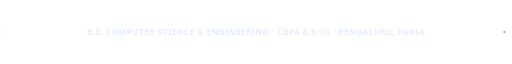
t = 0.00 s
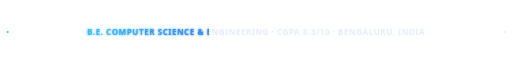
t = 1.20 s
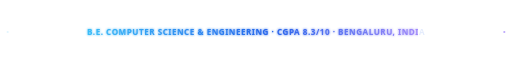
t = 2.40 s
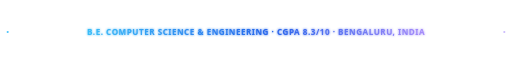
t = 3.47 s
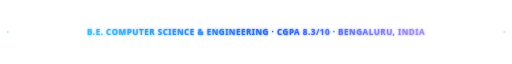
t = 4.52 s
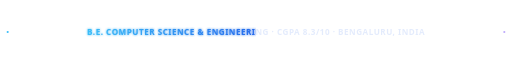
t = 6.02 s

The animated SVG that drew these frames (rendered in a browser with its animation timeline set to each time). Animation: 3 SMIL elements (animate=3); one cycle of 7.00 s, repeats indefinitely.

<svg xmlns="http://www.w3.org/2000/svg" width="1200" height="58" viewBox="0 0 1200 58" role="img" aria-labelledby="title desc">
<title id="title">Education and location</title><desc id="desc">Blue animated line revealing B.E. Computer Science and Engineering, CGPA 8.3 out of 10, Bengaluru, India.</desc>
<defs>
  <linearGradient id="blue" x1="0" y1="0" x2="1" y2="0"><stop offset="0" stop-color="#38BDF8"/><stop offset="0.55" stop-color="#2563EB"/><stop offset="1" stop-color="#A78BFA"/></linearGradient>
  <clipPath id="reveal"><rect x="0" y="0" width="0" height="58"><animate attributeName="width" values="0;1200;1200;0" keyTimes="0;0.42;0.72;1" dur="7s" repeatCount="indefinite"/></rect></clipPath>
  <filter id="glow" x="-20%" y="-80%" width="140%" height="260%"><feGaussianBlur stdDeviation="2.5" result="b"/><feMerge><feMergeNode in="b"/><feMergeNode in="SourceGraphic"/></feMerge></filter>
</defs>
<g font-family="'Segoe UI',Arial,sans-serif" font-size="19" font-weight="600" text-anchor="middle" letter-spacing="1.2">
  <text x="600" y="35" fill="#2563EB" opacity="0.12">B.E. COMPUTER SCIENCE &amp; ENGINEERING  ·  CGPA 8.3/10  ·  BENGALURU, INDIA</text>
  <g clip-path="url(#reveal)" filter="url(#glow)"><text x="600" y="35" fill="url(#blue)">B.E. COMPUTER SCIENCE &amp; ENGINEERING  ·  CGPA 8.3/10  ·  BENGALURU, INDIA</text></g>
</g>
<circle cx="18" cy="29" r="2.5" fill="#38BDF8"><animate attributeName="opacity" values="0.15;1;0.15" dur="2.4s" repeatCount="indefinite"/></circle>
<circle cx="1182" cy="29" r="2.5" fill="#A78BFA"><animate attributeName="opacity" values="1;0.15;1" dur="2.8s" repeatCount="indefinite"/></circle>
</svg>
